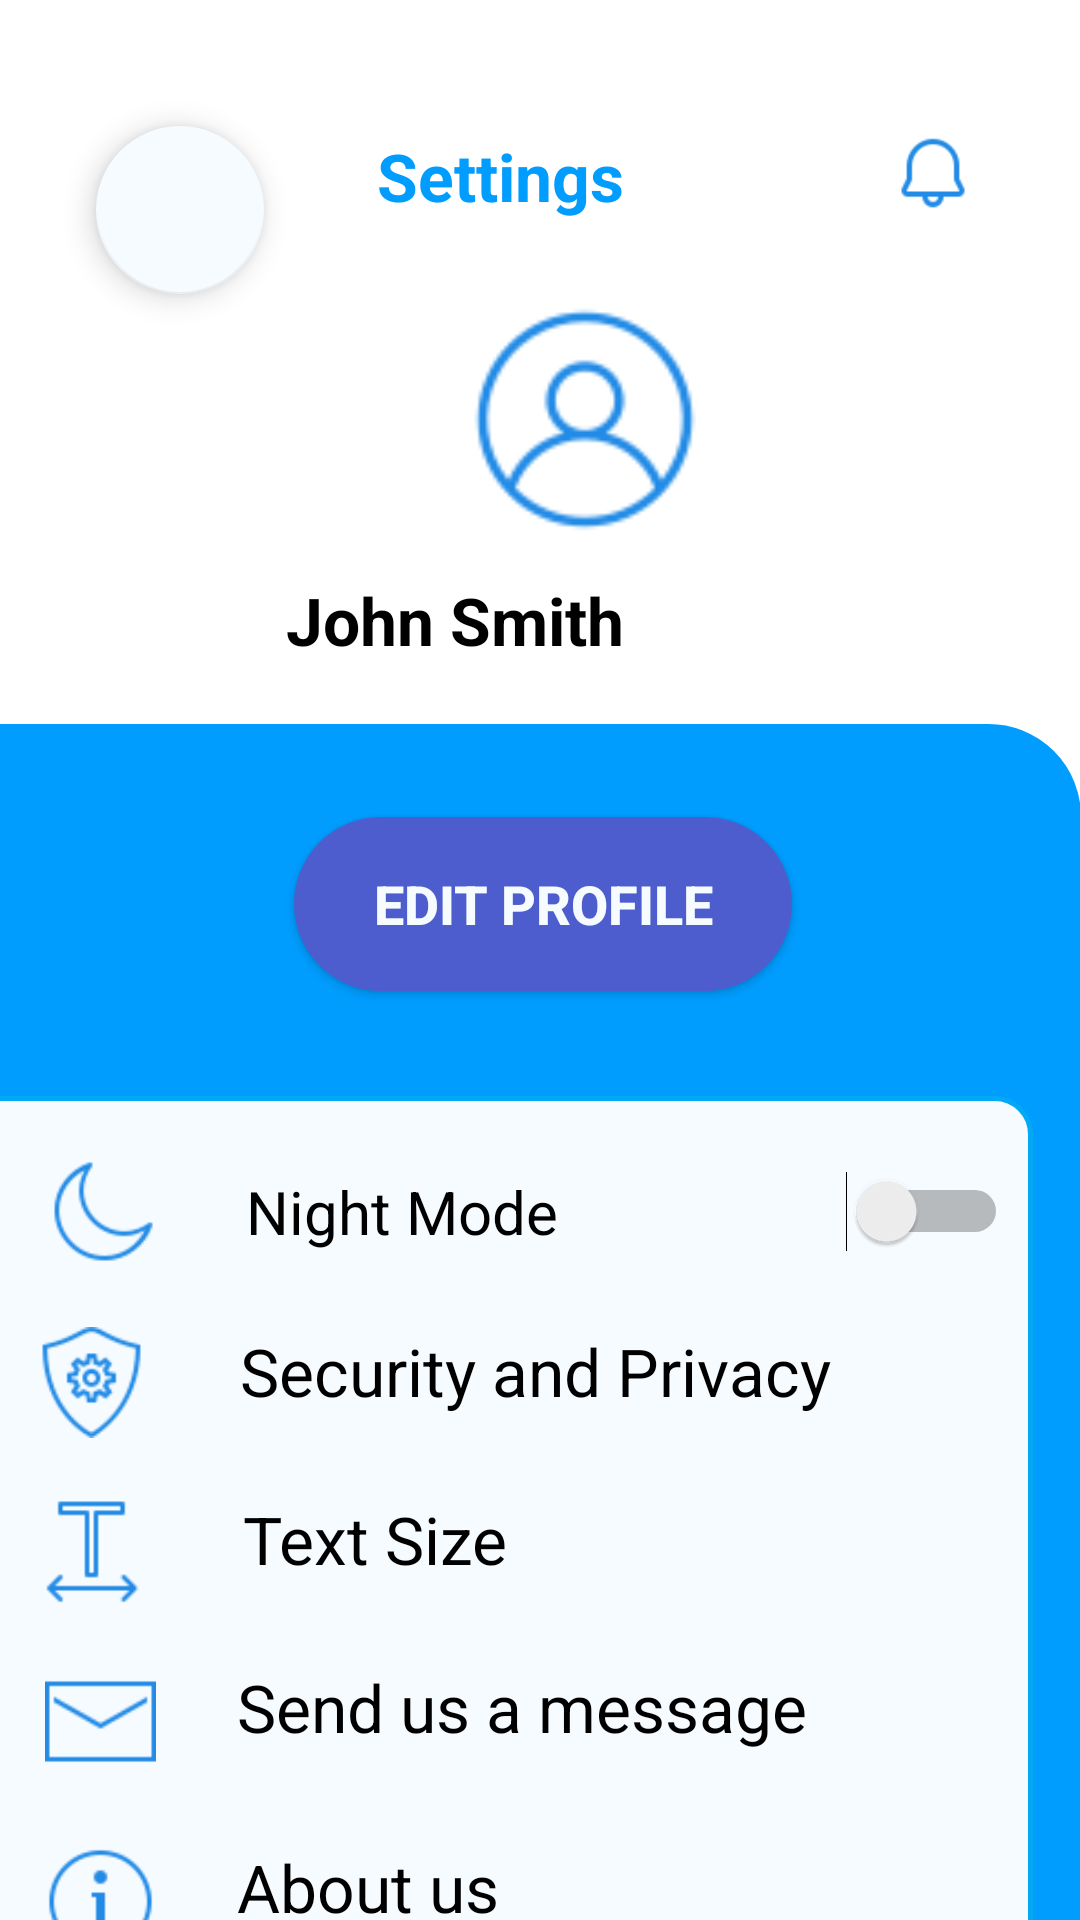

Reconstruct the res/layout file that produces this screen, plus the resources it refers to.
<!-- AndroidManifest.xml: application theme Theme.SampleProject_MobileApplicationDevelopment_Kotlin -->
<!-- res/layout/settings_page.xml -->
<?xml version="1.0" encoding="utf-8"?>
<androidx.constraintlayout.widget.ConstraintLayout xmlns:android="http://schemas.android.com/apk/res/android"
    xmlns:app="http://schemas.android.com/apk/res-auto"
    xmlns:tools="http://schemas.android.com/tools"
    android:id="@+id/main_settigns"
    android:layout_width="match_parent"
    android:layout_height="match_parent">

    <ImageView
        android:id="@+id/notify_bell2"
        android:layout_width="28dp"
        android:layout_height="28dp"
        android:layout_marginTop="44dp"
        android:layout_marginEnd="35dp"
        app:layout_constraintEnd_toEndOf="parent"
        app:layout_constraintTop_toTopOf="parent"
        app:srcCompat="@drawable/notfy" />

    <com.google.android.material.floatingactionbutton.FloatingActionButton
        android:id="@+id/backTo2"
        android:layout_width="wrap_content"
        android:layout_height="wrap_content"
        android:layout_marginStart="32dp"
        android:layout_marginTop="42dp"
        android:clickable="true"
        app:backgroundTint="@color/app_theam_light"
        app:layout_constraintStart_toStartOf="parent"
        app:layout_constraintTop_toTopOf="parent"
        app:srcCompat="@drawable/baseline_arrow_back_ios_new_24" />

    <ImageView
        android:id="@+id/imageView20"
        android:layout_width="395dp"
        android:layout_height="581dp"
        android:layout_marginTop="20dp"
        app:layout_constraintEnd_toEndOf="parent"
        app:layout_constraintTop_toBottomOf="@+id/settings2"
        app:srcCompat="@drawable/blue_rounded_bg" />

    <Button
        android:id="@+id/btnEditPro"
        android:layout_width="166dp"
        android:layout_height="58dp"
        android:layout_marginTop="90dp"
        android:background="@drawable/white_rounded_bg"
        android:text="@string/eidt_pro_set"
        android:textColor="@color/app_theam_light"
        android:textSize="18sp"
        android:textStyle="bold"
        app:backgroundTint="@color/purple"
        app:cornerRadius="10dp"
        app:layout_constraintEnd_toEndOf="parent"
        app:layout_constraintHorizontal_bias="0.506"
        app:layout_constraintStart_toStartOf="parent"
        app:layout_constraintTop_toBottomOf="@+id/settings_proImg" />

    <TextView
        android:id="@+id/settings"
        android:layout_width="wrap_content"
        android:layout_height="wrap_content"
        android:layout_marginTop="44dp"
        android:layout_marginEnd="152dp"
        android:text="@string/Settings"
        android:textColor="@color/app_theam"
        android:textSize="22sp"
        android:textStyle="bold"
        app:layout_constraintEnd_toEndOf="parent"
        app:layout_constraintTop_toTopOf="parent" />

    <TextView
        android:id="@+id/settings2"
        android:layout_width="wrap_content"
        android:layout_height="wrap_content"
        android:layout_marginTop="192dp"
        android:layout_marginEnd="152dp"
        android:text="John Smith"
        android:textColor="@color/black"
        android:textSize="22sp"
        android:textStyle="bold"
        app:layout_constraintEnd_toEndOf="parent"
        app:layout_constraintTop_toTopOf="parent" />

    <ImageView
        android:id="@+id/settings_proImg"
        android:layout_width="78dp"
        android:layout_height="85dp"
        android:layout_marginStart="156dp"
        android:layout_marginTop="24dp"
        app:layout_constraintStart_toStartOf="parent"
        app:layout_constraintTop_toBottomOf="@+id/settings"
        app:srcCompat="@drawable/profile_seetings_icon" />

    <ImageView
        android:id="@+id/imageView11"
        android:layout_width="364dp"
        android:layout_height="388dp"
        android:layout_marginTop="35dp"
        android:layout_marginEnd="16dp"
        app:layout_constraintEnd_toEndOf="parent"
        app:layout_constraintTop_toBottomOf="@+id/btnEditPro"
        app:srcCompat="@drawable/edit_text_bkg" />

    <ImageView
        android:id="@+id/imageView12"
        android:layout_width="51dp"
        android:layout_height="37dp"
        android:layout_marginTop="20dp"
        android:layout_marginEnd="22dp"
        app:layout_constraintEnd_toStartOf="@+id/night_mode"
        app:layout_constraintTop_toTopOf="@+id/imageView11"
        app:srcCompat="@drawable/nightm" />

    <ImageView
        android:id="@+id/imageView15"
        android:layout_width="51dp"
        android:layout_height="37dp"
        android:layout_marginStart="25dp"
        android:layout_marginTop="20dp"
        app:layout_constraintStart_toStartOf="@+id/imageView11"
        app:layout_constraintTop_toBottomOf="@+id/imageView12"
        app:srcCompat="@drawable/security_privacy" />

    <ImageView
        android:id="@+id/imageView16"
        android:layout_width="51dp"
        android:layout_height="37dp"
        android:layout_marginStart="25dp"
        android:layout_marginTop="76dp"
        app:layout_constraintStart_toStartOf="@+id/imageView11"
        app:layout_constraintTop_toBottomOf="@+id/imageView12"
        app:srcCompat="@drawable/text_size" />

    <ImageView
        android:id="@+id/imageView17"
        android:layout_width="51dp"
        android:layout_height="37dp"
        android:layout_marginStart="28dp"
        android:layout_marginTop="20dp"
        app:layout_constraintStart_toStartOf="@+id/imageView11"
        app:layout_constraintTop_toBottomOf="@+id/imageView16"
        app:srcCompat="@drawable/contact_us" />

    <ImageView
        android:id="@+id/imageView18"
        android:layout_width="51dp"
        android:layout_height="37dp"
        android:layout_marginStart="28dp"
        android:layout_marginTop="80dp"
        app:layout_constraintStart_toStartOf="@+id/imageView11"
        app:layout_constraintTop_toBottomOf="@+id/imageView16"
        app:srcCompat="@drawable/about_us" />

    <ImageView
        android:id="@+id/imageView19"
        android:layout_width="51dp"
        android:layout_height="37dp"
        android:layout_marginStart="28dp"
        android:layout_marginTop="136dp"
        app:layout_constraintStart_toStartOf="@+id/imageView11"
        app:layout_constraintTop_toBottomOf="@+id/imageView16"
        app:srcCompat="@drawable/faq" />

    <Switch
        android:id="@+id/night_mode"
        android:layout_width="254dp"
        android:layout_height="37dp"
        android:layout_marginTop="20dp"
        android:layout_marginEnd="8dp"
        android:text="Night Mode"
        android:textSize="20sp"
        app:layout_constraintEnd_toEndOf="@+id/imageView11"
        app:layout_constraintTop_toTopOf="@+id/imageView11" />

    <TextView
        android:id="@+id/security"
        android:layout_width="225dp"
        android:layout_height="34dp"
        android:layout_marginStart="24dp"
        android:layout_marginTop="20dp"
        android:text="Security and Privacy"
        android:textColor="@color/black"
        android:textSize="22sp"
        app:layout_constraintStart_toEndOf="@+id/imageView15"
        app:layout_constraintTop_toBottomOf="@+id/night_mode" />

    <TextView
        android:id="@+id/textSiz"
        android:layout_width="225dp"
        android:layout_height="34dp"
        android:layout_marginStart="25dp"
        android:layout_marginTop="76dp"
        android:text="Text Size"
        android:textColor="@color/black"
        android:textSize="22sp"
        app:layout_constraintStart_toEndOf="@+id/imageView16"
        app:layout_constraintTop_toBottomOf="@+id/night_mode" />

    <TextView
        android:id="@+id/textSiz2"
        android:layout_width="225dp"
        android:layout_height="34dp"
        android:layout_marginStart="20dp"
        android:layout_marginTop="132dp"
        android:text="Send us a message"
        android:textColor="@color/black"
        android:textSize="22sp"
        app:layout_constraintStart_toEndOf="@+id/imageView17"
        app:layout_constraintTop_toBottomOf="@+id/night_mode" />

    <TextView
        android:id="@+id/textSiz3"
        android:layout_width="225dp"
        android:layout_height="34dp"
        android:layout_marginStart="20dp"
        android:layout_marginTop="192dp"
        android:text="About us"
        android:textColor="@color/black"
        android:textSize="22sp"
        app:layout_constraintStart_toEndOf="@+id/imageView17"
        app:layout_constraintTop_toBottomOf="@+id/night_mode" />

    <TextView
        android:id="@+id/textSiz4"
        android:layout_width="225dp"
        android:layout_height="34dp"
        android:layout_marginStart="20dp"
        android:layout_marginTop="252dp"
        android:text="FAQ"
        android:textColor="@color/black"
        android:textSize="22sp"
        app:layout_constraintStart_toEndOf="@+id/imageView17"
        app:layout_constraintTop_toBottomOf="@+id/night_mode" />

</androidx.constraintlayout.widget.ConstraintLayout>
<!-- resources referenced by this layout -->
<resources>
  <color name="app_theam">#009dff</color>
  <color name="app_theam_light">#f6fbff</color>
  <color name="black">#FF000000</color>
  <color name="purple">#4E5DCD</color>
  <!-- drawable about_us: png bitmap (drawable, 1263 bytes) -->
  <!-- drawable blue_rounded_bg (drawable) -->
  <?xml version="1.0" encoding="utf-8"?>
  <shape xmlns:android="http://schemas.android.com/apk/res/android"
      android:shape="rectangle"
      android:tint="@color/app_theam">
  
      <solid android:color="@color/edit_text_background" />
      <corners android:radius="30dp" />
      <stroke
          android:width="1.5dp"
          android:color="@color/app_text_border" />
  
  </shape>
  <!-- drawable contact_us: png bitmap (drawable, 640 bytes) -->
  <!-- drawable edit_text_bkg (drawable) -->
  <?xml version="1.0" encoding="utf-8"?>
  <shape xmlns:android="http://schemas.android.com/apk/res/android"
      android:shape="rectangle">
  
      <solid android:color="@color/edit_text_background"/>
      <corners android:radius="12dp"/>
      <stroke android:width="1.5dp"
          android:color="@color/app_text_border"/>
  
  </shape>
  <!-- drawable faq: png bitmap (drawable, 1471 bytes) -->
  <!-- drawable nightm: png bitmap (drawable, 1302 bytes) -->
  <!-- drawable notfy: png bitmap (drawable, 866 bytes) -->
  <!-- drawable profile_seetings_icon: png bitmap (drawable, 2285 bytes) -->
  <!-- drawable security_privacy: png bitmap (drawable, 1929 bytes) -->
  <!-- drawable text_size: png bitmap (drawable, 402 bytes) -->
  <!-- drawable white_rounded_bg (drawable) -->
  <?xml version="1.0" encoding="utf-8"?>
  <shape xmlns:android="http://schemas.android.com/apk/res/android"
      android:shape="rectangle"
      android:tint="@color/blue_light">
  
      <solid android:color="@color/edit_text_background" />
      <corners android:radius="50dp" />
      <stroke
          android:width="1.5dp"
          android:color="@color/purple" />
  
  </shape>
  <string name="Settings">Settings</string>
  <string name="eidt_pro_set">Edit Profile</string>
  <style name="Theme.SampleProject_MobileApplicationDevelopment_Kotlin" parent="Theme.MaterialComponents.DayNight.DarkActionBar">
          
          <item name="colorPrimary">@color/purple_500</item>
          <item name="colorPrimaryVariant">@color/purple_700</item>
          <item name="colorOnPrimary">@color/white</item>
          
          <item name="colorSecondary">@color/teal_200</item>
          <item name="colorSecondaryVariant">@color/teal_700</item>
          <item name="colorOnSecondary">@color/black</item>
          
          <item name="android:statusBarColor">?attr/colorPrimaryVariant</item>
          
      </style>
  <color name="edit_text_background">#f6fbff</color>
  <color name="app_text_border">#03A9F4</color>
  <color name="blue_light">#24A6DD</color>
  <color name="purple_500">#FF6200EE</color>
  <color name="purple_700">#FF3700B3</color>
  <color name="white">#FFFFFFFF</color>
  <color name="teal_200">#FF03DAC5</color>
  <color name="teal_700">#FF018786</color>
</resources>
